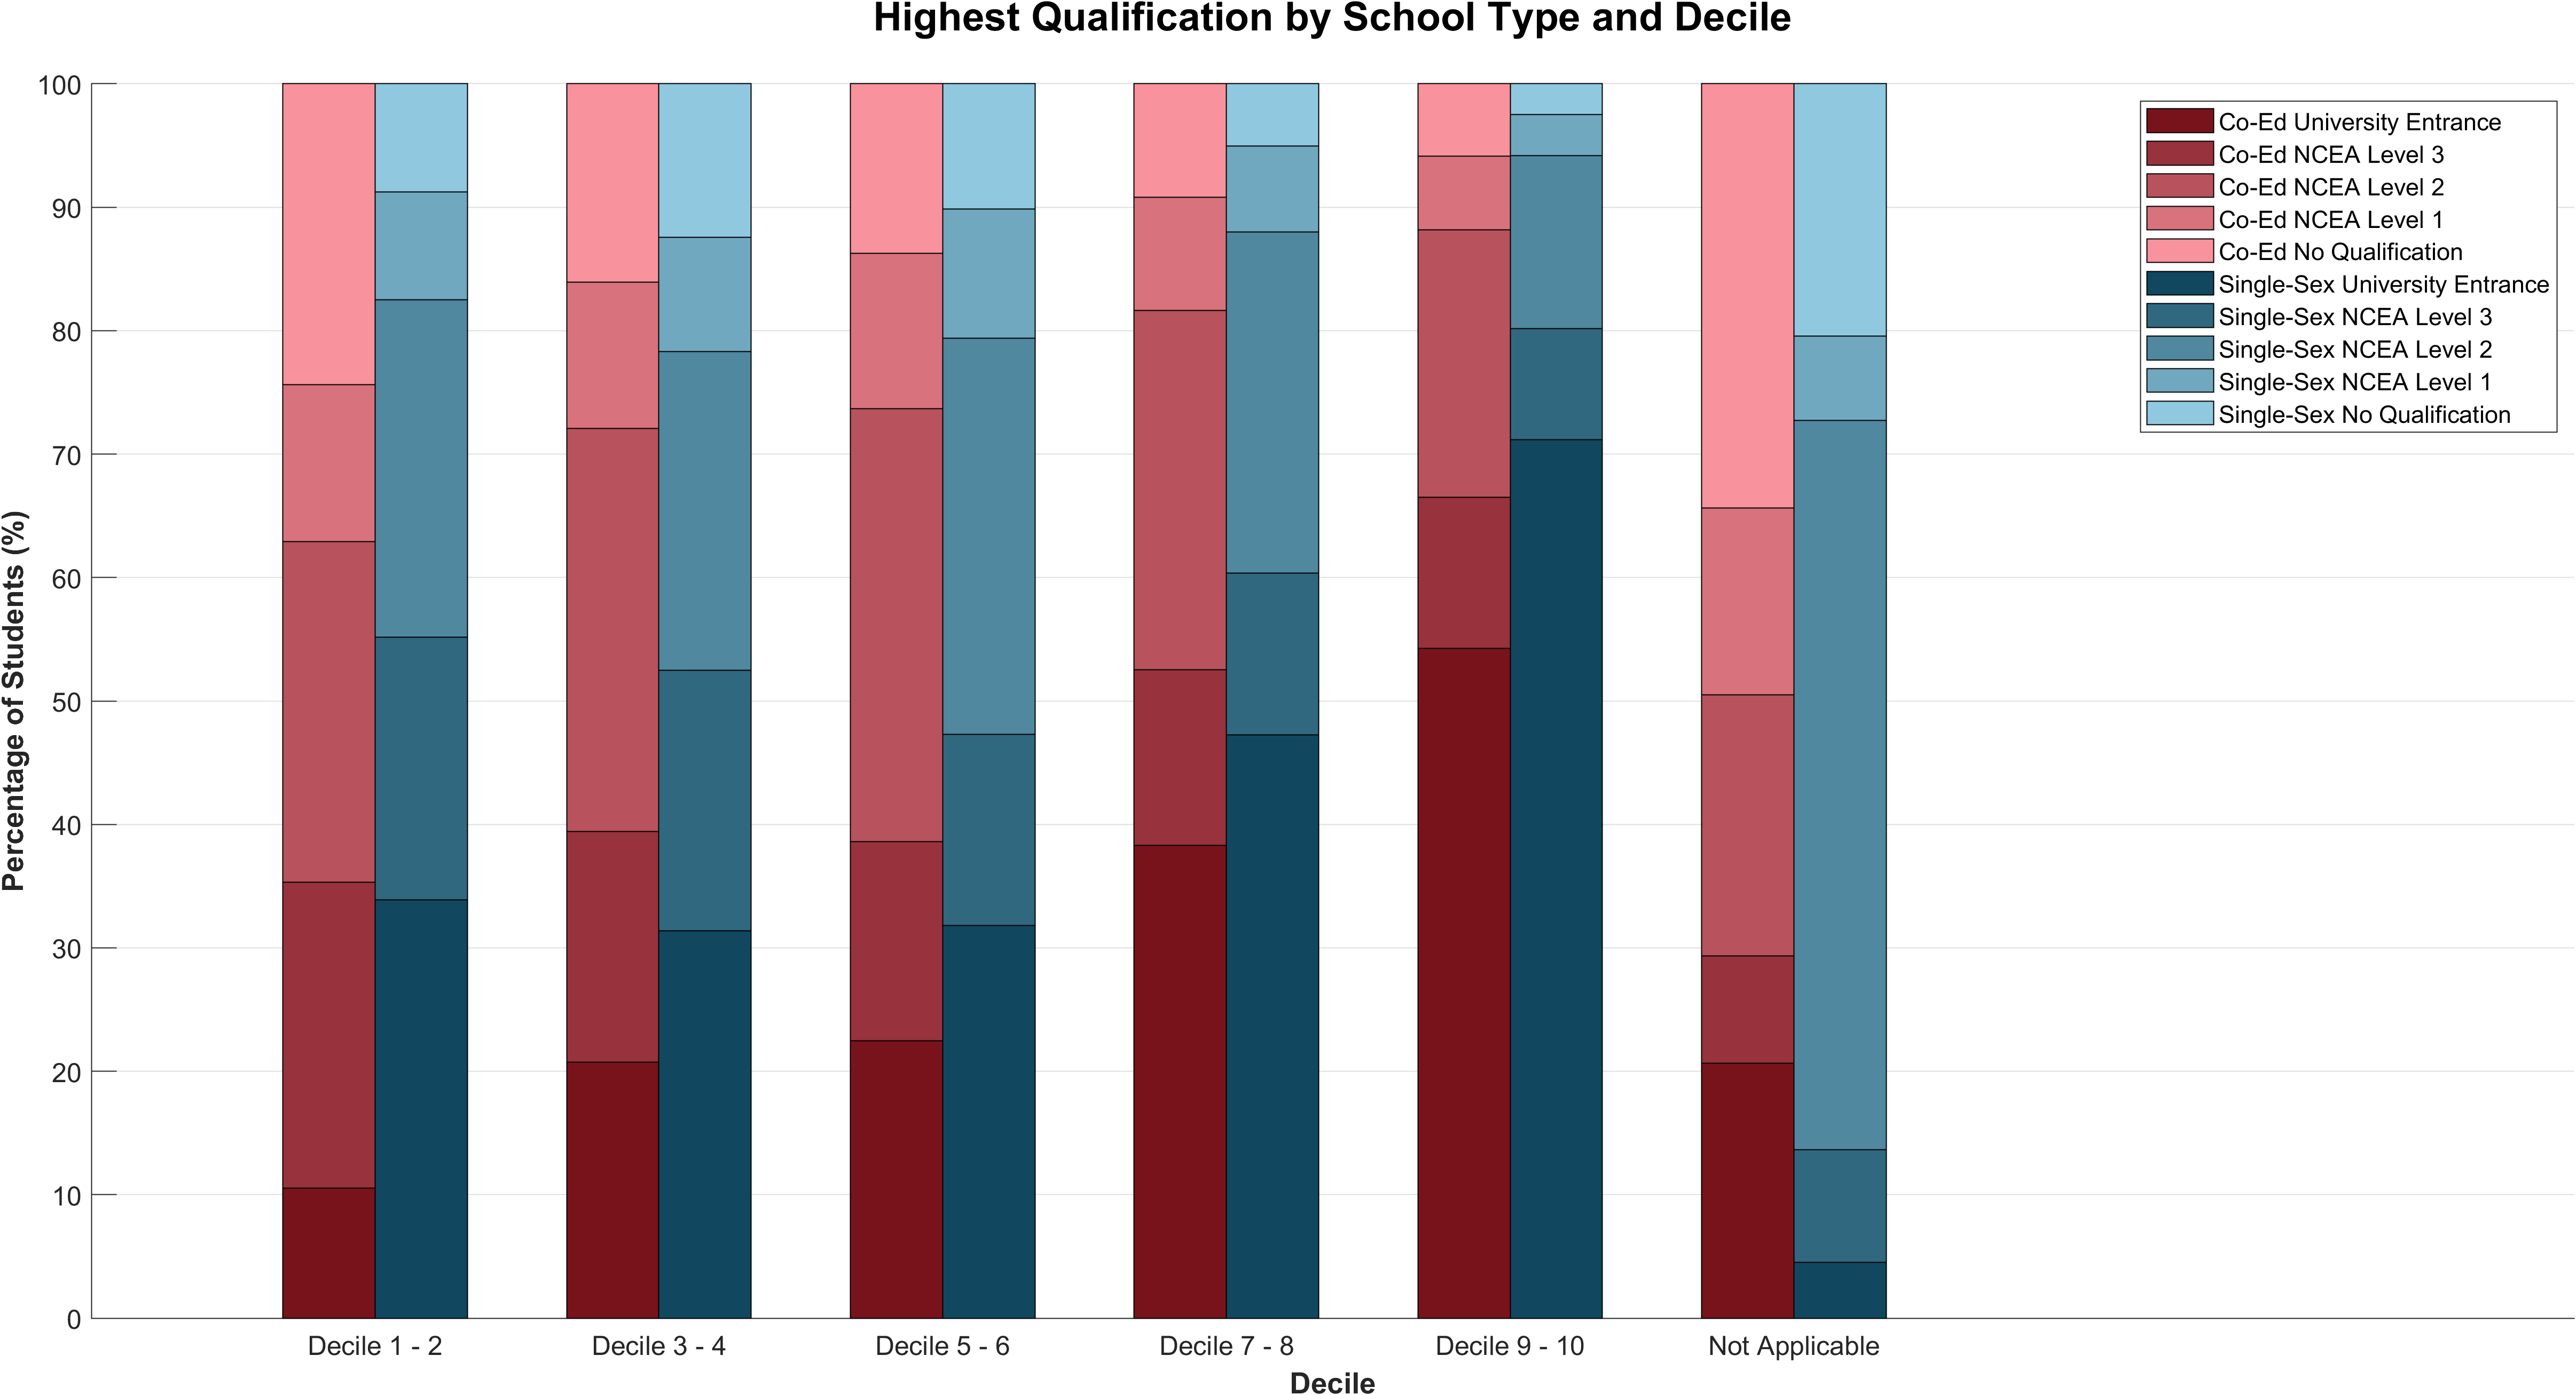

Data behind this chart, as committed beside it:
Decile, Highest Qualification, Percentage of Students, 
, , Co-Ed, Single-Sex
Decile 1 - 2, No Qualification, 0.2437, 0.08743
, NCEA Level 1, 0.1272, 0.08743
, NCEA Level 2, 0.276, 0.2736
, NCEA Level 3, 0.2478, 0.2126
, University Entrance, 0.1053, 0.3389
Decile 3 - 4, No Qualification, 0.1606, 0.1242
, NCEA Level 1, 0.1186, 0.09271
, NCEA Level 2, 0.3265, 0.2584
, NCEA Level 3, 0.1869, 0.211
, University Entrance, 0.2075, 0.3138
Decile 5 - 6, No Qualification, 0.1373, 0.1016
, NCEA Level 1, 0.126, 0.1044
, NCEA Level 2, 0.3507, 0.321
, NCEA Level 3, 0.1612, 0.1547
, University Entrance, 0.2247, 0.3183
Decile 7 - 8, No Qualification, 0.09212, 0.05059
, NCEA Level 1, 0.09166, 0.0693
, NCEA Level 2, 0.2911, 0.2765
, NCEA Level 3, 0.1423, 0.1311
, University Entrance, 0.3828, 0.4725
Decile 9 - 10, No Qualification, 0.05842, 0.025
, NCEA Level 1, 0.05993, 0.03314
, NCEA Level 2, 0.2168, 0.14
, NCEA Level 3, 0.122, 0.08997
, University Entrance, 0.5428, 0.7119
Not Applicable, No Qualification, 0.3436, 0.2045
, NCEA Level 1, 0.1513, 0.06818
, NCEA Level 2, 0.2119, 0.5909
, NCEA Level 3, 0.08694, 0.09091
, University Entrance, 0.2064, 0.04545
